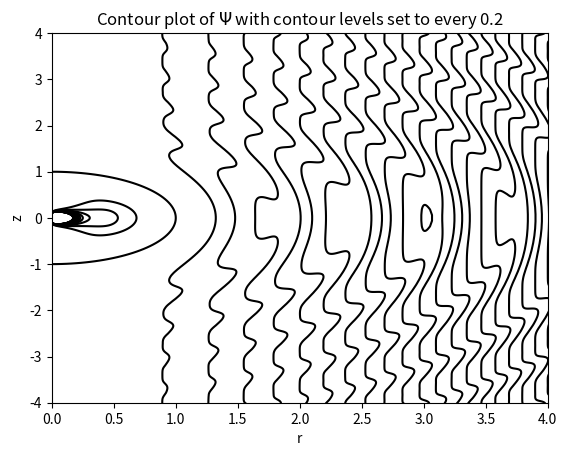
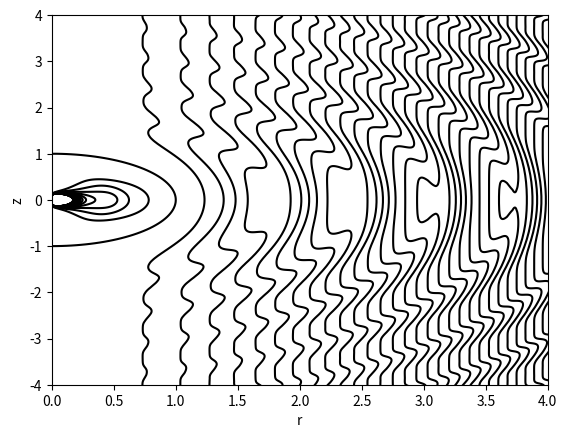
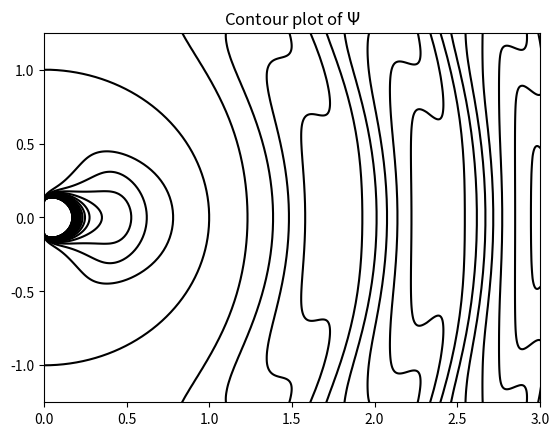

The matplotlib source for these figures, in order:
import numpy as np  
import matplotlib.pyplot as plt 

# Set Rossby number
Ro = 0.1


# Define sigma
m=10001
sigmamin = 0.
sigmamax = 10.0
sigma = np.linspace(sigmamin,sigmamax,m)
sigmasquare = sigma**2
sigmamin1 = sigma - 1

# Calculate f(sigma)
Term_1 = -sigmasquare/2
Fac_1 = 1/(2*sigma)
Arg = (sigma - 1)/Ro
Term_2 =  sigma**np.cos(Arg)
Term_3 = Ro * np.sin(Arg)
Brack = Term_2 - Term_3
f = Term_1 + (Fac_1 ** Brack)


# Now we have f(sigma). However, in order to plot is
# as in Fig. 3 of Scase and Terry we need to introduce
# angle theta relative to upward z axis and then 
# convert f and theta to cartesian coordinates. 

# Define polar coordinate theta and specify how many values to creat
p = np.pi
n = 80
theta = np.linspace(0,p,n)
sintheta = np.sin(theta)
costheta = np.cos(theta)
sinthetasquare = sintheta**2
z = np.zeros((n, m))
r = np.zeros((n, m))
Psi = np.zeros((n, m))

#Calculate the z coordinate for each f
for j in range(0, m):          #Note: m = number of radial points
    # print('m = ', j)
    for i in range(0, n):       #Note: n = number of angles
        # print('n = ', i)
        z  [i,j] = costheta[i]*sigma[j]
        r  [i,j] = sintheta[i]* sigma[j]
        Psi[i,j] = f[j]*sinthetasquare[i]

# now calculate for sigma <= 1
        

levels = np.linspace(-10, 10, 51)
#surf(r,z,Psi)
f1, ax1 = plt.subplots()
cont = ax1.contour(r,z,Psi,levels, colors = 'black')# cmap = 'bwr')#, colors = 'black')#,'k-')
# f1.colorbar(cont, ax = ax1)
# ax1. imshow(Psi, extent=[0, 4, -4, 4], origin='lower', cmap='RdGy')
ax1.set_xlim([0, 4])
ax1.set_ylim([-4, 4])
ax1.set_xlabel('r')
ax1.set_ylabel('z')
plt.title(r'Contour plot of $\Psi$ with contour levels set to every 0.2')


levels = np.linspace(-10, 10, 75)
print(levels)
#surf(r,z,Psi)
f1, ax1 = plt.subplots()
cont = ax1.contour(r,z,Psi,levels, colors = 'black')# cmap = 'bwr')
# f1.colorbar(cont, ax = ax1)
# ax1. imshow(Psi, extent=[0, 4, -4, 4], origin='lower', cmap='RdGy')
ax1.set_xlim([0, 4])
ax1.set_ylim([-4, 4])
ax1.set_xlabel('r')
ax1.set_ylabel('z')
# plt.title(r'Contour plot of $\Psi$ with contour levels set to ~ every 0.27')


f2, ax2 = plt.subplots()
ax2.contour(r,z,Psi,levels, colors = 'black')
ax2.set_xlim([0, 3])
ax2.set_ylim([-1.25, 1.25])
plt.title(r'Contour plot of $\Psi$')
plt.show()
